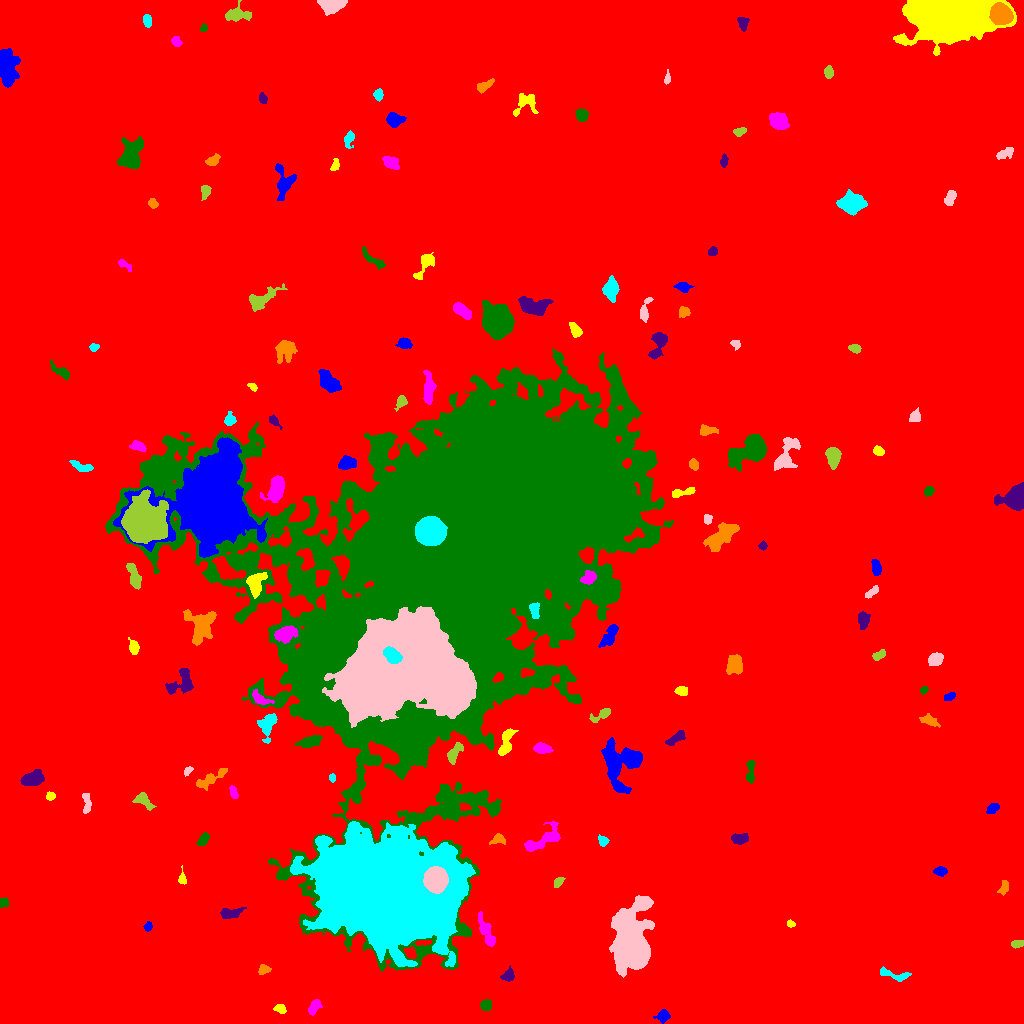

Data behind this chart, as committed beside it:
ID, X, Y, A, B, theta, total_flux, mu_max, mu_median, mu_mean, R_fwhm, R_e, R10, R90, x_start, x_end, y_start, y_end, area, greylevel
0, 510.2, 514.5, 294.8, 292.6, 1.305, 3541662, 21.0, 3.0, 4.022, 105.3, 251.2, 95.42, 408.1, 0, 1023, 0, 1023, 880498, 4.022
1, 662.7, 7.174, 3.144, 2.757, 0.4353, 397.0, 7.0, 2.0, 2.738, 3.742, 3.523, 1.262, 5.67, 653, 670, 0, 14, 145, 12.74
2, 279.9, 14.65, 2.939, 2.039, -0.3162, 287.0, 6.0, 3.0, 2.899, 4.26, 3.09, 1.128, 4.787, 273, 286, 10, 19, 99, 12.9
3, 314, 16.33, 4.205, 2.355, 0.9919, 375.0, 5.0, 2.0, 2.5, 4.652, 3.868, 1.493, 5.944, 308, 322, 8, 24, 150, 12.5
4, 486, 18.38, 2.688, 2.485, 0.01951, 497.0, 8.0, 4.0, 4.176, 4.687, 3.338, 1.382, 5.202, 480, 491, 13, 24, 119, 14.18
5, 508.2, 47.71, 3.024, 2.367, 0.5415, 408.0, 7.0, 3.0, 2.978, 4.068, 3.241, 1.262, 5.202, 500, 514, 42, 58, 137, 16.98
6, 263.3, 53.91, 2.674, 2.293, 0.2361, 330.0, 7.0, 3.0, 3.173, 3.656, 3.038, 1.128, 4.853, 258, 271, 49, 59, 104, 13.17
7, 893.1, 48.85, 9.404, 2.261, -0.1941, 485.0, 5.0, 2.0, 2.413, 5.293, 4.442, 1.693, 6.887, 880, 911, 42, 57, 201, 12.41
8, 631.1, 79.94, 14.95, 8.273, 1.533, 33868, 62.0, 10.0, 14.83, 10.37, 11.44, 4.297, 21.66, 609, 654, 46, 128, 2284, 23.83
9, 1017, 79.48, 3.226, 1.757, 0.171, 271.0, 6.0, 3.0, 2.914, 4.334, 3.141, 1.262, 4.652, 1011, 1023, 75, 83, 93, 12.91
10, 730.9, 94.84, 5.236, 3.233, -0.7547, 912.0, 8.0, 4.0, 3.692, 6.408, 4.951, 1.954, 7.59, 722, 743, 85, 104, 247, 13.69
11, 147.9, 96.75, 2.17, 1.815, 1.132, 216.0, 7.0, 3.0, 3.0, 2.985, 2.523, 0.9772, 3.989, 143, 152, 92, 102, 72, 13.0
12, 790.6, 99.78, 2.066, 1.635, -0.563, 188.0, 6.0, 4.0, 3.357, 3.478, 2.394, 0.9772, 3.613, 787, 795, 96, 104, 56, 13.36
13, 486.3, 91.44, 9.491, 2.572, -1.173, 676.0, 5.0, 2.0, 2.268, 6.129, 5.47, 2.185, 8.33, 478, 495, 77, 112, 298, 14.27
14, 3.21, 121, 2.434, 2.303, 0.5004, 233.0, 5.0, 3.0, 2.774, 4.029, 2.932, 1.128, 4.406, 0, 9, 116, 126, 84, 12.77
15, 229.6, 110, 6.014, 2.508, 0.1494, 517.0, 8.0, 2.0, 2.559, 3.785, 4.406, 1.493, 6.864, 220, 246, 105, 116, 202, 13.56
16, 1004, 136.5, 3.745, 1.99, 1.299, 274.0, 6.0, 2.0, 2.404, 3.989, 3.338, 1.262, 5.171, 997, 1008, 128, 143, 114, 12.4
17, 387.2, 133.1, 31.25, 22.38, -0.2175, 438137, 148.0, 19.0, 28.39, 19.65, 30.49, 10.46, 54.23, 290, 475, 57, 202, 15433, 41.39
18, 435.9, 144.2, 5.402, 4.974, -1.469, 17336, 80.0, 27.0, 31.46, 7.715, 6.652, 2.646, 10.73, 423, 448, 130, 157, 551, 101.5
19, 558.2, 141.7, 2.482, 1.611, 0.859, 140.0, 5.0, 1.0, 1.556, 2.646, 2.459, 0.7979, 3.989, 554, 565, 136, 146, 90, 12.56
20, 658.1, 145.3, 4.4, 1.734, -0.3065, 339.0, 5.0, 3.0, 3.0, 4.82, 3.523, 1.382, 5.352, 650, 666, 141, 150, 113, 16.0
21, 940.1, 152.4, 3.092, 1.973, -0.03593, 460.0, 10.0, 4.0, 4.035, 3.742, 3.09, 1.128, 4.951, 933, 947, 147, 157, 114, 14.04
22, 182.3, 143.9, 2.409, 1.75, -1.509, 212.0, 7.0, 2.0, 2.437, 2.877, 2.585, 0.9772, 4.029, 178, 186, 139, 158, 87, 14.44
23, 542.6, 183.4, 11.72, 4.079, 0.5336, 1602, 9.0, 3.0, 3.769, 6.628, 6.383, 2.459, 10.22, 524, 560, 172, 202, 425, 15.77
24, 203.5, 183.7, 3.495, 2.067, 0.9654, 382.0, 6.0, 3.0, 3.106, 4.82, 3.478, 1.382, 5.323, 196, 209, 178, 191, 123, 13.11
25, 739.5, 184.9, 3.963, 2.491, 0.04145, 496.0, 6.0, 3.0, 2.952, 5.382, 4.068, 1.693, 6.257, 731, 748, 179, 190, 168, 12.95
26, 498.7, 183.9, 3.583, 2.402, -0.03063, 291.0, 6.0, 2.0, 2.31, 4.068, 3.29, 1.128, 5.441, 489, 505, 179, 190, 126, 15.31
27, 602.8, 182.3, 2.647, 2.093, -1.033, 322.0, 7.0, 3.0, 3.354, 3.656, 2.932, 1.128, 4.652, 598, 609, 177, 189, 96, 13.35
28, 86.68, 220, 5.75, 2.007, -1.491, 331.0, 5.0, 2.0, 2.267, 4.334, 3.742, 1.382, 5.944, 82, 91, 210, 230, 146, 12.27
29, 142.5, 223.6, 4.981, 2.945, -0.6551, 727.0, 10.0, 3.0, 3.709, 4.26, 3.989, 1.493, 6.628, 132, 156, 213, 231, 196, 13.71
30, 693.5, 211.4, 2.796, 2.322, 0.2804, 557.0, 10.0, 4.0, 4.318, 4.37, 3.29, 1.262, 5.109, 687, 700, 206, 217, 129, 15.32
31, 992.7, 215.1, 3.192, 2.023, 0.5182, 699.0, 15.0, 6.0, 6.026, 3.478, 3.241, 1.128, 5.109, 986, 999, 210, 220, 116, 16.03
32, 50.32, 227.4, 2.082, 1.918, 0.951, 201.0, 6.0, 3.0, 2.716, 3.656, 2.585, 0.9772, 3.868, 46, 55, 223, 232, 74, 13.72
33, 233.5, 230.8, 3.423, 1.606, -1.2, 272.0, 6.0, 3.0, 2.863, 4.107, 2.985, 1.128, 4.618, 229, 238, 225, 238, 95, 12.86
34, 750.5, 252.6, 6.774, 1.922, 1.522, 438.0, 6.0, 2.0, 2.671, 4.951, 4.029, 1.493, 6.358, 746, 755, 240, 263, 164, 12.67
35, 31.6, 244.4, 5.71, 3.012, 0.2533, 1547, 11.0, 5.0, 5.174, 6.604, 5.232, 2.111, 8.156, 20, 44, 238, 254, 299, 15.17
36, 211.6, 245, 9.739, 2.479, 0.5487, 819.0, 7.0, 3.0, 3.011, 5.781, 5.171, 1.954, 7.999, 196, 227, 233, 255, 272, 13.01
37, 332.5, 245.7, 1.862, 1.554, -1.407, 176.0, 7.0, 3.0, 3.259, 2.877, 2.185, 0.7979, 3.385, 329, 335, 241, 250, 54, 16.26
38, 187.5, 252.3, 2.515, 1.625, 0.9349, 227.0, 8.0, 3.0, 3.388, 2.985, 2.394, 0.9772, 3.909, 184, 193, 247, 257, 67, 13.39
39, 454, 269.8, 5.763, 2.492, 1.03, 721.0, 8.0, 3.0, 3.587, 5.109, 4.26, 1.693, 6.887, 447, 463, 259, 281, 201, 15.59
40, 149.2, 277.8, 2.826, 2.292, 0.7979, 419.0, 8.0, 4.0, 3.775, 4.297, 3.29, 1.262, 5.078, 144, 154, 271, 283, 111, 13.77
41, 622.4, 261, 12.07, 10.62, 1.438, 5664, 16.0, 5.0, 5.333, 8.019, 9.805, 3.478, 15.84, 601, 642, 230, 286, 1062, 14.33
42, 506, 280.5, 7.892, 2.641, 1.302, 1102, 10.0, 4.0, 4.066, 5.944, 4.918, 1.954, 7.818, 498, 518, 268, 295, 271, 17.07
43, 541.7, 275, 4.342, 2.239, -0.1045, 883.0, 12.0, 5.0, 5.225, 4.886, 3.989, 1.493, 6.257, 533, 553, 270, 281, 169, 17.22
44, 310.8, 282.3, 5.331, 2.432, 0.277, 1438, 13.0, 6.0, 6.119, 6.024, 4.583, 1.871, 7.114, 295, 322, 276, 288, 235, 19.12
45, 675.7, 285.2, 5.57, 2.146, 0.5879, 684.0, 7.0, 4.0, 3.954, 5.412, 4.334, 1.693, 6.58, 665, 685, 278, 293, 173, 12.95
46, 930.4, 302, 4.504, 1.91, -0.3488, 166.0, 4.0, 1.0, 1.038, 3.613, 3.141, 1.128, 5.323, 919, 940, 296, 310, 160, 12.04
47, 267.8, 298.8, 6.91, 3.805, 1.272, 1593, 10.0, 5.0, 5.139, 7.334, 5.698, 2.326, 8.777, 257, 277, 280, 310, 310, 17.14
48, 395.4, 353.3, 28.7, 20.98, 0.2713, 289825, 146.0, 18.0, 26.19, 14.38, 26.13, 8.759, 47.63, 322, 476, 296, 417, 11065, 64.19
49, 601.6, 308.8, 6.258, 2.106, 0.506, 418.0, 8.0, 2.0, 2.58, 3.241, 3.7, 1.262, 6.05, 589, 610, 301, 315, 162, 12.58
50, 631.6, 321.5, 3.092, 1.991, -0.8396, 169.0, 4.0, 2.0, 1.625, 4.222, 3.09, 1.262, 4.787, 626, 638, 317, 327, 104, 14.62
51, 949.4, 326.9, 3.014, 1.794, 0.3834, 232.0, 6.0, 3.0, 2.667, 3.868, 3.038, 1.128, 4.583, 944, 955, 323, 331, 87, 12.67
52, 681.7, 332.6, 3.12, 2.126, -0.206, 429.0, 7.0, 4.0, 3.865, 4.37, 3.29, 1.382, 5.078, 674, 687, 328, 337, 111, 13.86
53, 259.8, 324.4, 4.698, 2.351, -0.4668, 593.0, 9.0, 2.0, 3.488, 4.222, 3.568, 1.382, 6.05, 252, 274, 319, 334, 170, 19.49
54, 923.9, 333.8, 1.668, 1.405, 0.5254, 186.0, 10.0, 2.0, 3.263, 2.257, 1.871, 0.5642, 3.141, 920, 928, 329, 337, 57, 14.26
55, 180.4, 340.9, 8.584, 4.999, 0.7272, 1199, 9.0, 3.0, 3.223, 5.614, 5.836, 2.257, 9.167, 165, 193, 329, 355, 372, 13.22
56, 734.6, 358.8, 4.389, 3.686, 1.543, 1952, 18.0, 6.0, 6.898, 5.47, 5.078, 1.871, 7.999, 726, 742, 349, 369, 283, 15.9
57, 392, 368.3, 4.558, 2.928, -0.6521, 2289, 22.0, 9.0, 9.498, 5.698, 4.72, 1.871, 7.356, 383, 402, 360, 377, 241, 128.5
58, 936, 364.4, 3.461, 2.909, 0.5591, 587.0, 7.0, 3.0, 3.298, 5.046, 4.068, 1.596, 6.308, 928, 943, 358, 371, 178, 13.3
59, 879.1, 368.3, 3.492, 1.889, 0.5362, 325.0, 7.0, 3.0, 2.982, 3.523, 3.241, 1.262, 5.078, 872, 885, 363, 374, 109, 12.98
... 100 more rows
